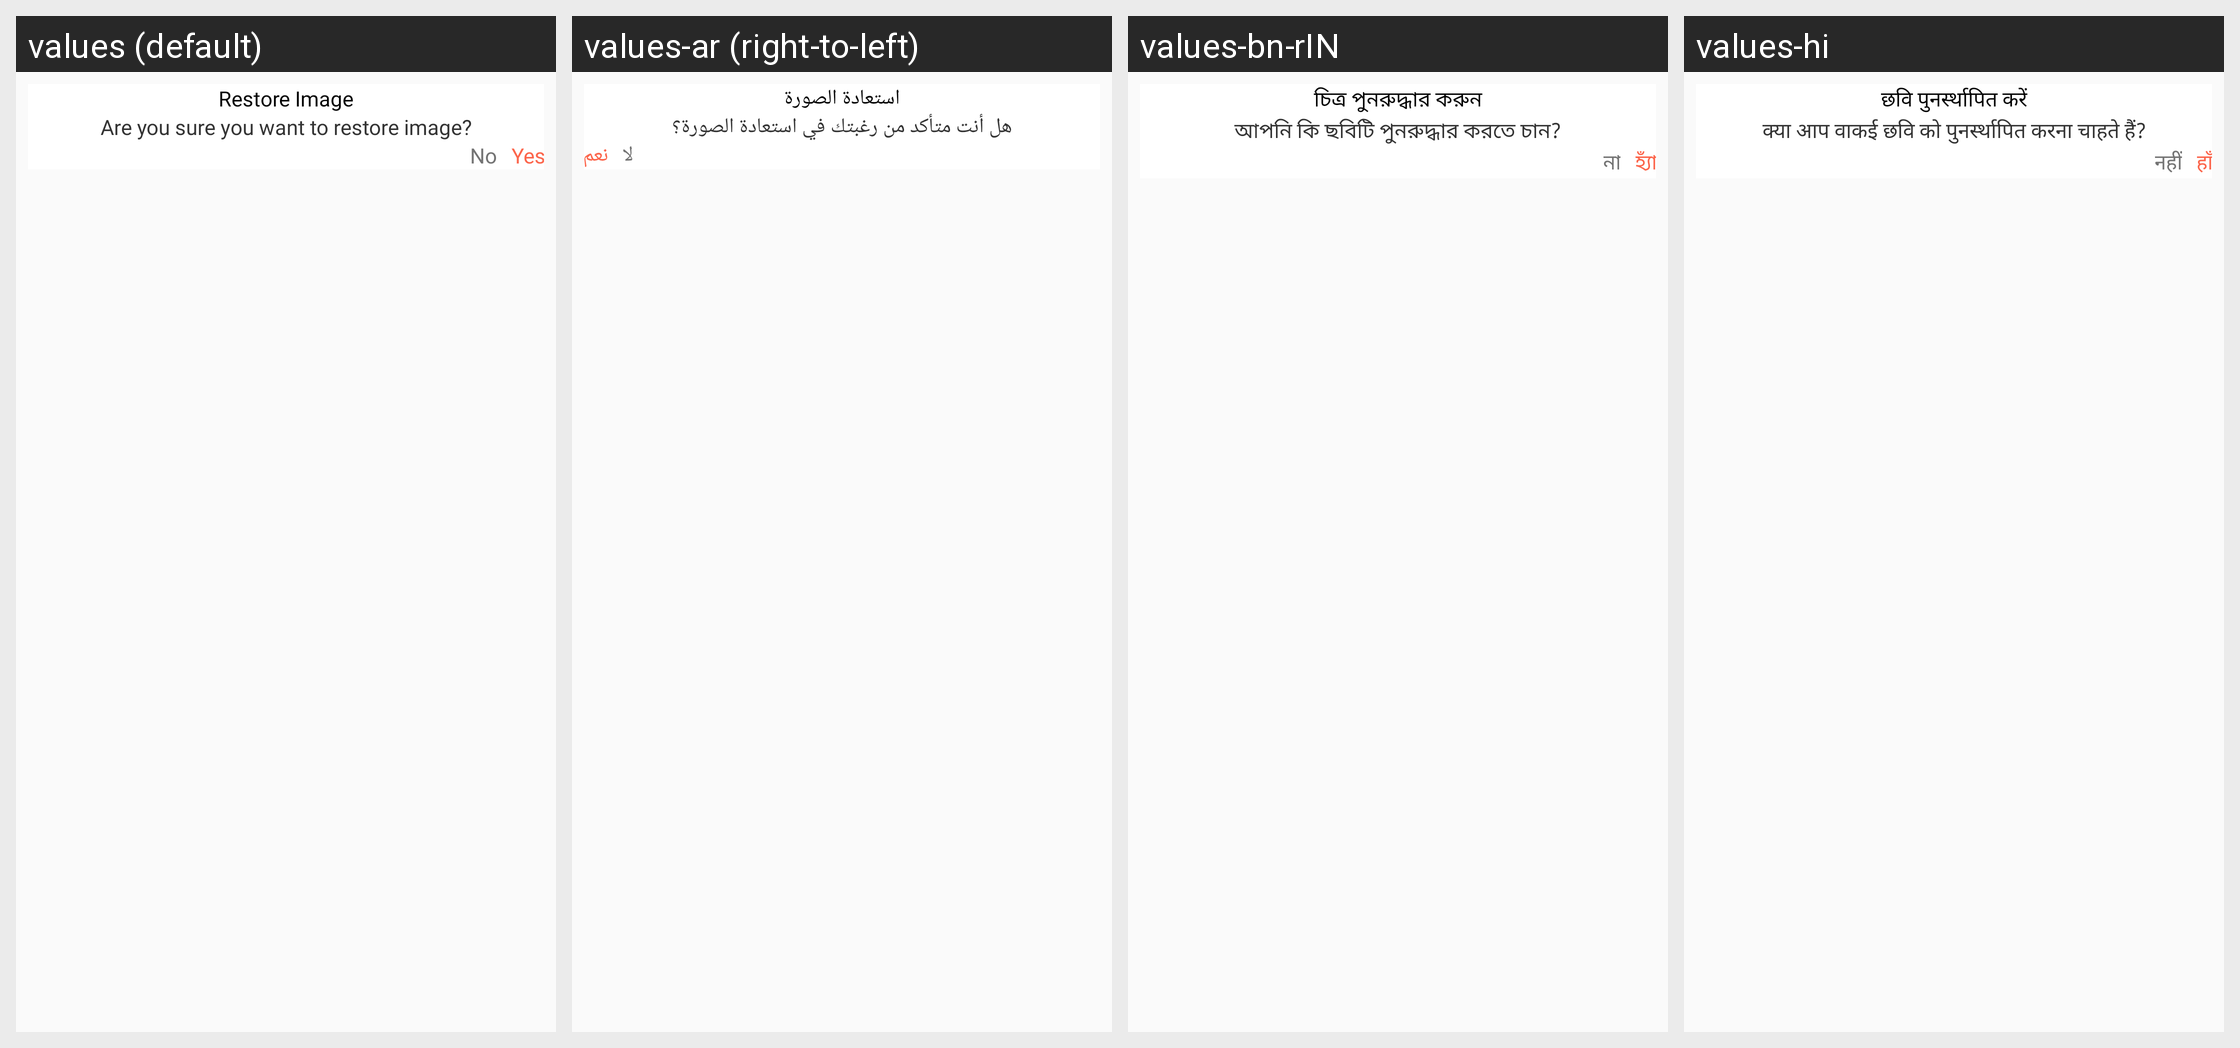

This grid shows one Android layout under several languages. Give, for every string resource on the screen, its name, the default text and each shown locale's text.
Android screen res/layout/dialog_restore_image.xml rendered under 4 locales, left to right: values (default), values-ar (right-to-left), values-bn-rIN, values-hi. Device: Nexus 5 (rendered at 1080×1920; each locale shown at half size, 540×960, under a caption strip naming it); theme AppTheme_White.
Other locales in the repository, not shown: values-de, values-es, values-fr, values-ja, values-vi.
Strings drawn on this screen, with the default value and each locale's value (text and hints the layout hard-codes, and strings that could not be matched under every locale, appear in the picture but are not listed):

restore_image
  values: Restore Image
  values-ar: استعادة الصورة
  values-bn-rIN: চিত্র পুনরুদ্ধার করুন
  values-hi: छवि पुनर्स्थापित करें

are_you_sure_you_want_to_restore_image
  values: Are you sure you want to restore image?
  values-ar: هل أنت متأكد من رغبتك في استعادة الصورة؟
  values-bn-rIN: আপনি কি ছবিটি পুনরুদ্ধার করতে চান?
  values-hi: क्या आप वाकई छवि को पुनर्स्थापित करना चाहते हैं?

No
  values: No
  values-ar: لا
  values-bn-rIN: না
  values-hi: नहीं

Yes
  values: Yes
  values-ar: نعم
  values-bn-rIN: হ্যাঁ
  values-hi: हाँ
